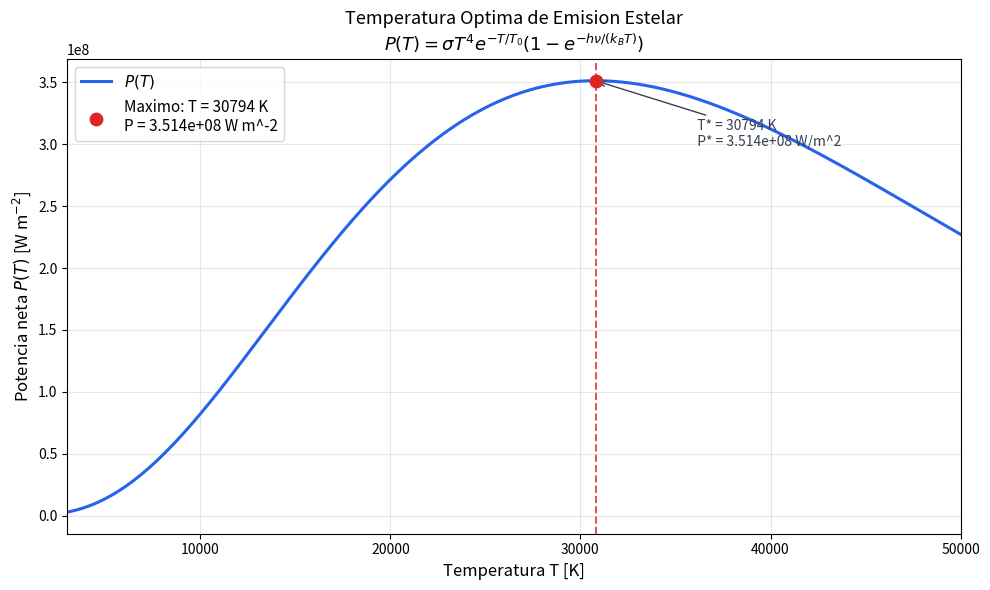

The script that saved this image: (Note: this script raises an exception after producing the figure.)
#!/usr/bin/env python
# coding: utf-8

import numpy as np
import matplotlib.pyplot as plt


# ============================================================
# Parametros del modelo
# ============================================================
sigma = 5.67e-8   # W m^-2 K^-4 (constante de Stefan-Boltzmann)
T0 = 10000        # K
hv_kB = 5000      # K  (h*nu / k_B)

T_min = 3000      # K
T_max = 50000     # K


def P(T):
    """
    Potencia neta del modelo de emision estelar.
    """
    return sigma * T**4 * np.exp(-T / T0) * (1 - np.exp(-hv_kB / T))


def seccion_aurea(f, a, b, eps=50):
    """
    Maximiza f en [a, b] usando la seccion aurea.

    eps : tolerancia de convergencia en K
    """
    phi = (np.sqrt(5) - 1) / 2
    iteraciones = []

    x1 = b - phi * (b - a)
    x2 = a + phi * (b - a)
    f1 = f(x1)
    f2 = f(x2)

    while (b - a) > eps:
        iteraciones.append({
            "a": a,
            "b": b,
            "x1": x1,
            "x2": x2,
            "f(x1)": f1,
            "f(x2)": f2,
            "intervalo": b - a,
        })

        if f1 < f2:
            a = x1
            x1 = x2
            f1 = f2
            x2 = a + phi * (b - a)
            f2 = f(x2)
        else:
            b = x2
            x2 = x1
            f2 = f1
            x1 = b - phi * (b - a)
            f1 = f(x1)

    T_opt = 0.5 * (a + b)
    P_opt = f(T_opt)

    return T_opt, P_opt, iteraciones


T_opt, P_opt, iters = seccion_aurea(P, T_min, T_max, eps=50)

print("=" * 60)
print("  TEMPERATURA OPTIMA DE EMISION ESTELAR")
print("=" * 60)
print("\n  Parametros:")
print(f"    sigma   = {sigma:.2e}  W m^-2 K^-4")
print(f"    T0      = {T0}  K")
print(f"    hnu/k_B = {hv_kB}  K")
print(f"    Intervalo: [{T_min}, {T_max}] K")
print("\n--- Seccion Aurea (eps = 50 K) ---")
print(f"  Iteraciones realizadas : {len(iters)}")
print(f"  T optima encontrada    : {T_opt:.2f} K")
print(f"  P(T_opt)               : {P_opt:.6e} W m^-2")

print(f"\n  {'Iter':>4}  {'a':>10}  {'b':>10}  {'x1':>10}  {'x2':>10}  {'Intervalo':>12}")
print("  " + "-" * 62)
for i, it in enumerate(iters[:10]):
    print(
        f"  {i + 1:>4}  {it['a']:>10.1f}  {it['b']:>10.1f}  "
        f"{it['x1']:>10.1f}  {it['x2']:>10.1f}  {it['intervalo']:>12.2f}"
    )
if len(iters) > 10:
    print(f"  ...  ({len(iters) - 10} iteraciones adicionales)")


T_vals = np.linspace(T_min, T_max, 5000)
P_vals = P(T_vals)

fig, ax = plt.subplots(figsize=(10, 6))

ax.plot(T_vals, P_vals, color="#2563EB", linewidth=2.2, label=r"$P(T)$")
ax.axvline(T_opt, color="#DC2626", linestyle="--", linewidth=1.4, alpha=0.8)
ax.scatter(
    [T_opt],
    [P_opt],
    color="#DC2626",
    s=80,
    zorder=5,
    label=f"Maximo: T = {T_opt:.0f} K\nP = {P_opt:.3e} W m^-2",
)

ax.annotate(
    f"  T* = {T_opt:.0f} K\n  P* = {P_opt:.3e} W/m^2",
    xy=(T_opt, P_opt),
    xytext=(T_opt + 5000, P_opt * 0.85),
    fontsize=10,
    arrowprops=dict(arrowstyle="->", color="#374151"),
    color="#374151",
)

ax.set_xlabel("Temperatura T [K]", fontsize=12)
ax.set_ylabel(r"Potencia neta $P(T)$ [W m$^{-2}$]", fontsize=12)
ax.set_title(
    "Temperatura Optima de Emision Estelar\n"
    r"$P(T) = \sigma T^4 e^{-T/T_0}\left(1 - e^{-h\nu/(k_B T)}\right)$",
    fontsize=13,
)
ax.legend(fontsize=11)
ax.set_xlim(T_min, T_max)
ax.yaxis.get_major_formatter().set_powerlimits((0, 0))
ax.grid(True, alpha=0.3)

plt.tight_layout()
plt.savefig("tareas/notebooks/15_grafica_P_T.png", dpi=150, bbox_inches="tight")
plt.show()

print("\n  Grafica guardada como '15_grafica_P_T.png'")
print("=" * 60)
